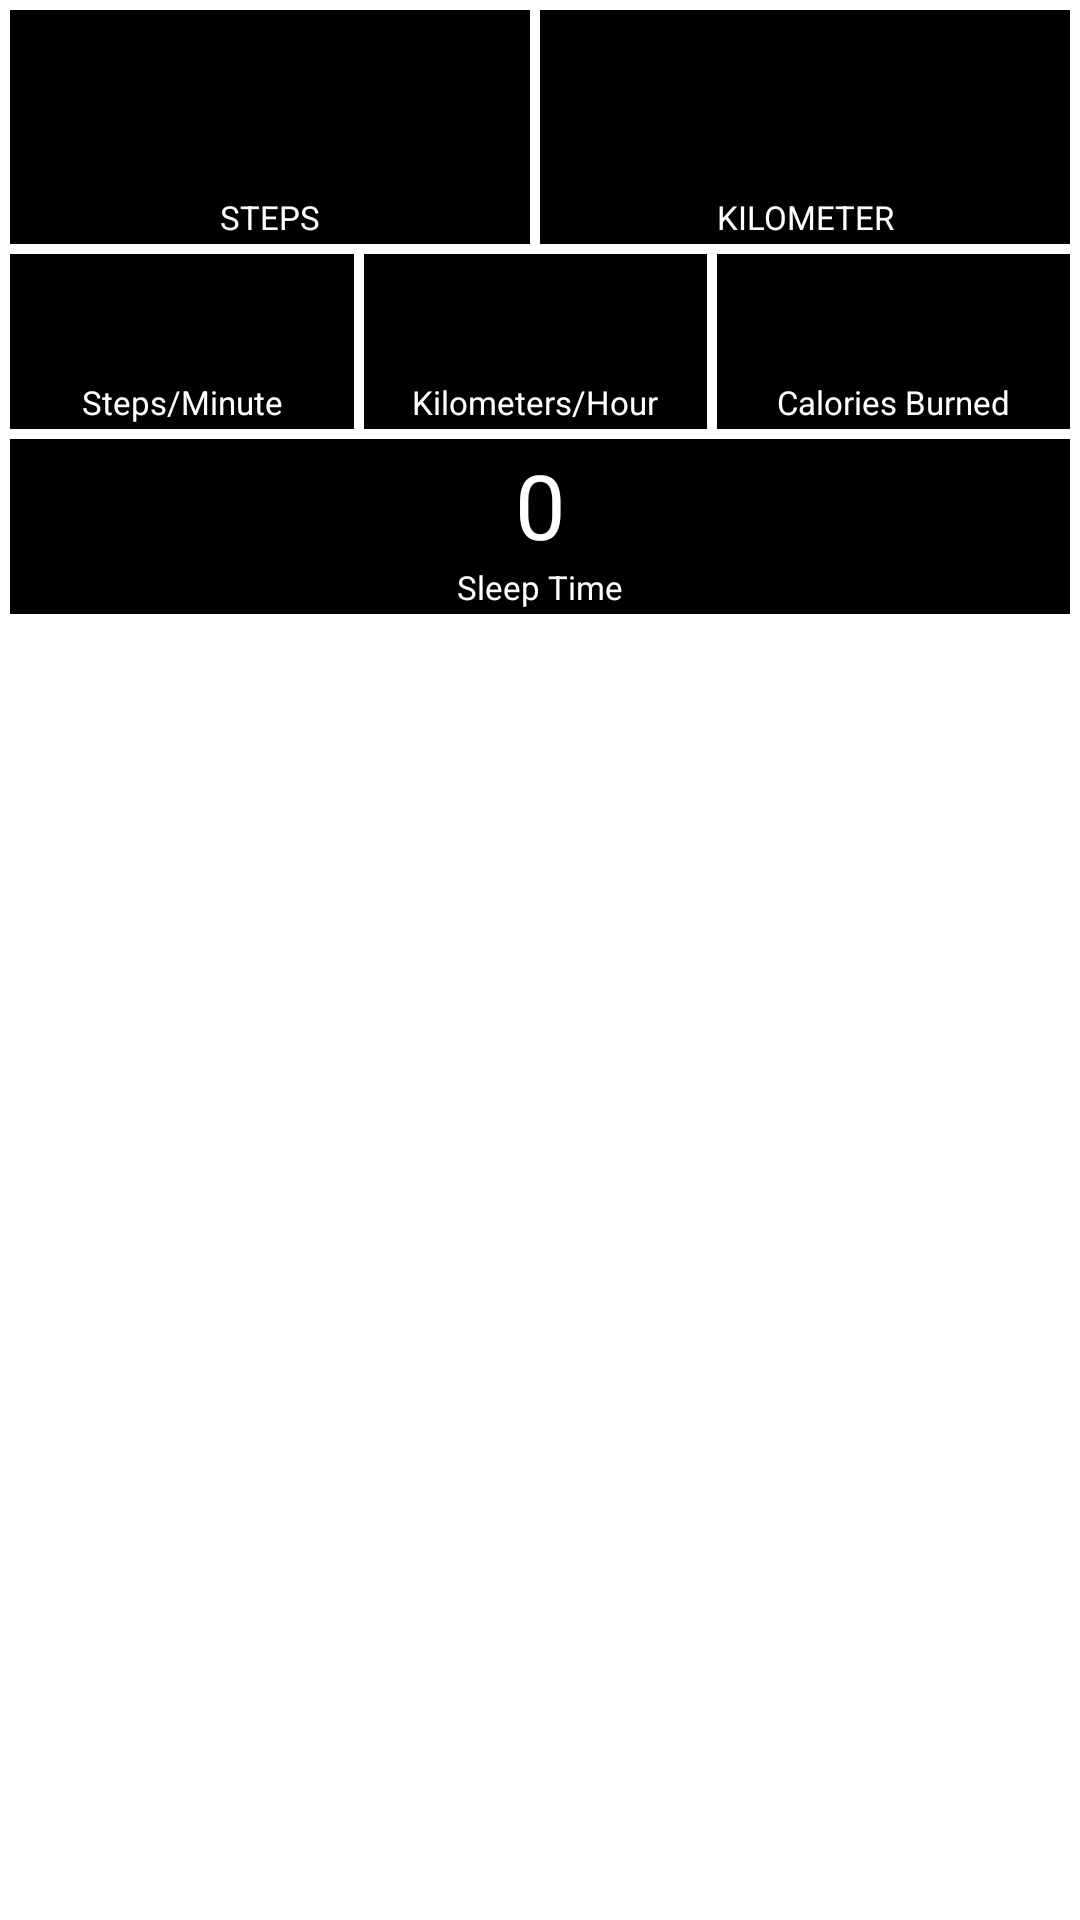

This screen was rendered from an Android layout file. Write that file and the resources it references.
<!-- AndroidManifest.xml: application theme AppTheme -->
<!-- res/layout/main.xml -->
<?xml version="1.0" encoding="utf-8"?>
<LinearLayout xmlns:android="http://schemas.android.com/apk/res/android"
    android:orientation="vertical"
    android:layout_width="fill_parent"
    android:layout_height="fill_parent"
    android:padding="@dimen/margin" 
    android:background="@color/White">
    
    <LinearLayout android:id="@+id/row_1"
        android:orientation="horizontal" 
        android:layout_width="fill_parent" 
        android:layout_height="wrap_content" 
        android:paddingBottom="@dimen/row_spacing">
    
        <LinearLayout android:id="@+id/box_steps"
            android:orientation="vertical"
            android:layout_width="fill_parent" 
            android:layout_height="wrap_content"
            android:gravity="center_horizontal"
            android:paddingRight="@dimen/margin"
            android:layout_weight="1">
        
            <TextView android:id="@+id/step_value"
                android:textSize="@dimen/value"
                android:layout_width="fill_parent" 
                android:layout_height="wrap_content"
                android:gravity="center_horizontal" 
                android:background="@color/display_background" 
                android:paddingLeft="@dimen/padding" 
                android:paddingRight="@dimen/padding" 
                android:paddingTop="@dimen/padding"
                android:textColor="#FFFFFF"
                android:text=""/>
            <TextView android:id="@+id/step_units"
                android:gravity="center_horizontal"
                android:layout_width="fill_parent"
                android:layout_height="wrap_content"
                android:textSize="@dimen/units" 
                android:text="@string/steps"
                android:textColor="#FFFFFF"
                android:background="@color/display_background" 
                android:paddingBottom="@dimen/padding"/>

        </LinearLayout>

        <LinearLayout android:id="@+id/box_distance"
            android:orientation="vertical"
            android:layout_width="fill_parent" 
            android:layout_height="wrap_content"
            android:gravity="center_horizontal"
            android:layout_weight="1">
            
            <TextView android:id="@+id/distance_value"
                android:textSize="@dimen/value"
                android:layout_width="fill_parent" 
                android:layout_height="wrap_content"
                android:gravity="center_horizontal" 
                android:background="@color/display_background" 
                android:paddingTop="@dimen/padding" 
                android:paddingRight="@dimen/padding" 
                android:paddingLeft="@dimen/padding"
                android:textColor="#FFFFFF"
                android:text=""/>
            <TextView android:id="@+id/distance_units"
                android:gravity="center_horizontal"
                android:layout_width="fill_parent"
                android:layout_height="wrap_content"
                android:textSize="@dimen/units"
                android:text="@string/kilometers"
                android:textColor="#FFFFFF"
                android:background="@color/display_background" 
                android:paddingBottom="@dimen/padding"/>

        </LinearLayout>
    </LinearLayout>
        
    <LinearLayout android:id="@+id/row_2"
        android:orientation="horizontal" 
        android:layout_width="fill_parent" 
        android:layout_height="wrap_content" 
        android:paddingBottom="@dimen/row_spacing">
    
        <LinearLayout android:id="@+id/box_pace"
            android:orientation="vertical" 
            android:layout_height="wrap_content"
            android:paddingRight="@dimen/margin" 
            android:layout_width="fill_parent"
            android:layout_weight="1">
        
            <TextView android:id="@+id/pace_value"
                android:gravity="center_horizontal"
                android:layout_width="fill_parent" 
                android:layout_height="wrap_content" 
                android:background="@color/display_background" 
                android:textSize="@dimen/small_value" 
                android:paddingLeft="@dimen/padding" 
                android:paddingRight="@dimen/padding" 
                android:paddingTop="@dimen/padding"
                android:textColor="#FFFFFF"
                android:text=""/>
            <TextView android:id="@+id/pace_units"
                android:gravity="center_horizontal"
                android:layout_width="fill_parent"
                android:layout_height="wrap_content"
                android:textSize="@dimen/units"
                android:text="@string/steps_per_minute" 
                android:paddingBottom="@dimen/padding"
                android:textColor="#FFFFFF"
                android:background="@color/display_background"/>
                         
        </LinearLayout>

        <LinearLayout android:id="@+id/box_speed"
            android:orientation="vertical"
            android:paddingRight="@dimen/margin"  
            android:layout_height="wrap_content" 
            android:layout_width="fill_parent"
            android:layout_weight="1">
        
            <TextView android:id="@+id/speed_value"
                android:gravity="center_horizontal"
                android:layout_width="fill_parent" 
                android:layout_height="wrap_content" 
                android:background="@color/display_background" 
                android:textSize="@dimen/small_value" 
                android:paddingLeft="@dimen/padding" 
                android:paddingRight="@dimen/padding" 
                android:paddingTop="@dimen/padding"
                android:textColor="#FFFFFF"
                android:text=""/>
            <TextView android:id="@+id/speed_units"
                android:gravity="center_horizontal"
                android:layout_width="fill_parent"
                android:layout_height="wrap_content"
                android:textSize="@dimen/units"
                android:text="@string/kilometers_per_hour" 
                android:paddingBottom="@dimen/padding"
                android:textColor="#FFFFFF"
                android:background="@color/display_background"/>
        </LinearLayout>

        <LinearLayout android:id="@+id/box_calories"
            android:orientation="vertical" 
            android:layout_height="wrap_content"
            android:layout_width="fill_parent"
            android:layout_weight="1">
        
            <TextView android:id="@+id/calories_value"
                android:gravity="center_horizontal"
                android:layout_width="fill_parent" 
                android:layout_height="wrap_content" 
                android:background="@color/display_background" 
                android:textSize="@dimen/small_value" 
                android:paddingLeft="@dimen/padding" 
                android:paddingRight="@dimen/padding" 
                android:paddingTop="@dimen/padding"
                android:textColor="#FFFFFF"
                android:text=""/>
            <TextView android:id="@+id/calories_units"
                android:gravity="center_horizontal"
                android:layout_width="fill_parent"
                android:layout_height="wrap_content"
                android:textSize="@dimen/units" 
                android:text="@string/calories_burned" 
                android:paddingBottom="@dimen/padding"
                android:textColor="#FFFFFF"
                android:background="@color/display_background"/>
                         
        </LinearLayout>

    </LinearLayout>


    <LinearLayout
        android:orientation="vertical"
        android:layout_height="wrap_content"
        android:layout_width="fill_parent"
        android:layout_weight="1">

        <TextView android:id="@+id/txtv_sleepTime"
            android:gravity="center_horizontal"
            android:layout_width="fill_parent"
            android:layout_height="wrap_content"
            android:background="@color/display_background"
            android:textSize="@dimen/small_value"
            android:paddingLeft="@dimen/padding"
            android:paddingRight="@dimen/padding"
            android:paddingTop="@dimen/padding"
            android:textColor="#FFFFFF"
            android:text="0"/>
        <TextView
            android:gravity="center_horizontal"
            android:layout_width="fill_parent"
            android:layout_height="wrap_content"
            android:textSize="@dimen/units"
            android:text="Sleep Time"
            android:paddingBottom="@dimen/padding"
            android:textColor="#FFFFFF"
            android:background="@color/display_background"/>

    </LinearLayout>

    
  
   
</LinearLayout>
<!-- resources referenced by this layout -->
<resources>
  <color name="White">#FFFFFF</color>
  <color name="display_background">#000</color>
  <dimen name="button">48sp</dimen>
  <dimen name="button_sign">24sp</dimen>
  <dimen name="desired_pace">36sp</dimen>
  <dimen name="desired_pace_width">128sp</dimen>
  <dimen name="margin">10px</dimen>
  <dimen name="padding">5px</dimen>
  <dimen name="row_spacing">10px</dimen>
  <dimen name="small_value">30sp</dimen>
  <dimen name="units">11sp</dimen>
  <dimen name="value">45sp</dimen>
  <string name="calories_burned">Calories Burned</string>
  <string name="desired_pace">Desired pace:</string>
  <string name="kilometers">KILOMETER</string>
  <string name="kilometers_per_hour">Kilometers/Hour</string>
  <string name="steps">STEPS</string>
  <string name="steps_per_minute">Steps/Minute</string>
  <style name="AppTheme" parent="Theme.AppCompat.Light.DarkActionBar">
          
          <item name="colorPrimary">@color/Yellow</item>
          <item name="colorPrimaryDark">@color/YellowDark</item>
          <item name="colorAccent">@color/colorAccent</item>
  
  
          <item name="windowNoTitle">true</item>
          <item name="windowActionBar">false</item>
          <item name="android:screenOrientation">portrait</item>
  
      </style>
  <color name="Yellow">#FFFE8B03</color>
  <color name="YellowDark">#b66506</color>
  <color name="colorAccent">#FF4081</color>
</resources>
